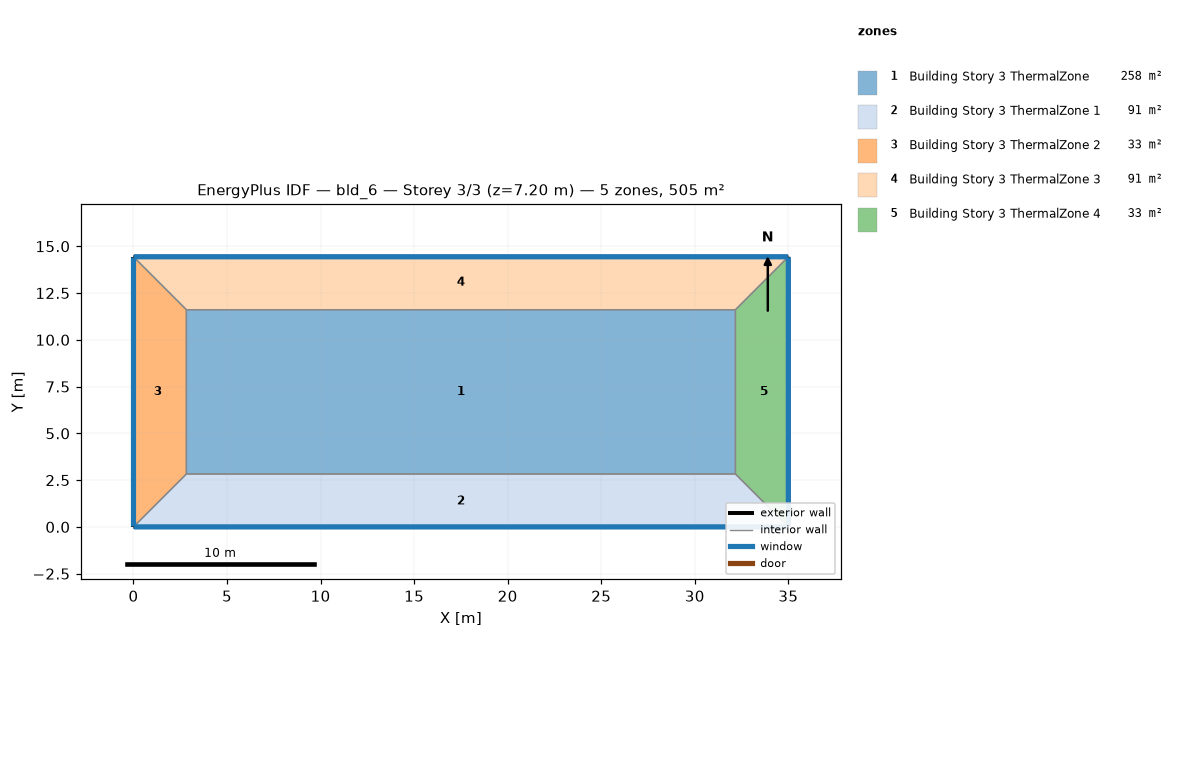
=== STOREY PLAN SPEC (per zone: floor XY polygon, exterior-wall plan segments, windows/doors) ===
zone 1: Building Story 3 ThermalZone  (257.7 m²)
  floor: (32.17, 2.83) (2.83, 2.83) (2.83, 11.61) (32.17, 11.61)
  interior walls: 4
zone 2: Building Story 3 ThermalZone 1  (91.0 m²)
  floor: (35.00, 0.00) (0.00, 0.00) (2.83, 2.83) (32.17, 2.83)
  exterior wall: (0.00, 0.00) – (35.00, 0.00)  [35.0 m]
    window: (0.03, 0.00) – (34.98, 0.00)  [37.8 m²]
  interior walls: 3
zone 3: Building Story 3 ThermalZone 2  (32.8 m²)
  floor: (0.00, 0.00) (-0.00, 14.44) (2.83, 11.61) (2.83, 2.83)
  exterior wall: (-0.00, 14.44) – (0.00, 0.00)  [14.4 m]
    window: (-0.00, 14.41) – (-0.00, 0.03)  [15.6 m²]
  interior walls: 3
zone 4: Building Story 3 ThermalZone 3  (91.0 m²)
  floor: (-0.00, 14.44) (35.00, 14.44) (32.17, 11.61) (2.83, 11.61)
  exterior wall: (35.00, 14.44) – (-0.00, 14.44)  [35.0 m]
    window: (34.98, 14.44) – (0.03, 14.44)  [37.8 m²]
  interior walls: 3
zone 5: Building Story 3 ThermalZone 4  (32.8 m²)
  floor: (35.00, 14.44) (35.00, 0.00) (32.17, 2.83) (32.17, 11.61)
  exterior wall: (35.00, 0.00) – (35.00, 14.44)  [14.4 m]
    window: (35.00, 0.03) – (35.00, 14.41)  [15.6 m²]
  interior walls: 3

=== DERIVED (storey summary) ===
Building: bld_6
Storey: 3 of 3  (floor level z = 7.20 m)
Storey gross floor area: 505.3 m²
Zones on this storey: 5
  - Building Story 3 ThermalZone: floor 257.7 m²
  - Building Story 3 ThermalZone 1: floor 91.0 m²; exterior wall 35.0 m (126.0 m²); 1 window(s) 37.8 m²; WWR 30.0%
  - Building Story 3 ThermalZone 2: floor 32.8 m²; exterior wall 14.4 m (52.0 m²); 1 window(s) 15.6 m²; WWR 30.0%
  - Building Story 3 ThermalZone 3: floor 91.0 m²; exterior wall 35.0 m (126.0 m²); 1 window(s) 37.8 m²; WWR 30.0%
  - Building Story 3 ThermalZone 4: floor 32.8 m²; exterior wall 14.4 m (52.0 m²); 1 window(s) 15.6 m²; WWR 30.0%
Zone adjacency: (none detected)